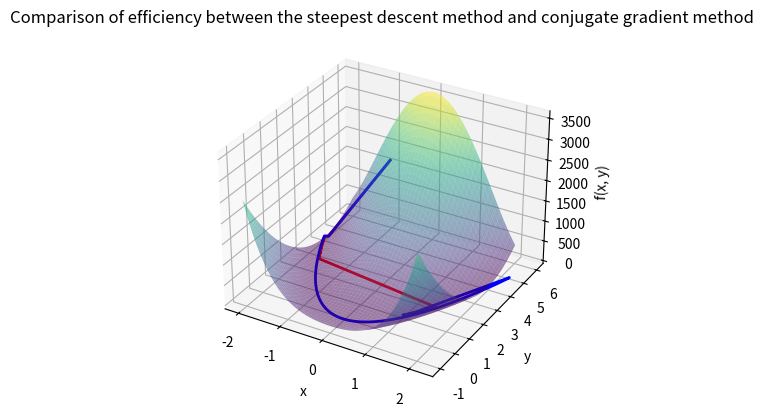

Python code for this plot:
import numpy as np
import matplotlib.pyplot as plt
"""
    Python implementation of optimization algorithm

    Author: jhwang@BUAA
"""


def rosenbrock(x):
    return (1 - x[0])**2 + 100 * (x[1] - x[0]**2)**2

def rosenbrock_gradient(x):
    return np.array([-2 * (1 - x[0]) - 400 * x[0] * (x[1] - x[0]**2), 200 *(x[1] - x[0]**2)])


class OptimizationAlgorithm:
    def __init__(self, f, f_grad, max_iters=10000, tol=1e-6, alpha=0.5, beta=0.5):
        self.f = f
        self.f_grad = f_grad
        self.max_iters = max_iters
        self.tol = tol
        self.alpha = alpha
        self.beta = beta

    def backtrack_line_search(self, x, descent_dir, alpha=None, beta=None):
        if alpha is None:
            alpha = self.alpha
        else:
            alpha = float(alpha)

        if beta is None:
            beta = self.beta
        else:
            beta = float(beta)

        t = 1.0
        while self.f(x + t*descent_dir) > self.f(x) + alpha*t*np.dot(self.f_grad(x), descent_dir):
            t *= beta
        return t

    def steepest_descent(self, init_x, max_iters=None, tol=None):
        if max_iters is None:
            max_iters = self.max_iters
        else:
            max_iters = int(max_iters)

        if tol is None:
            tol = self.tol
        else:
            tol = int(tol)

        x = init_x
        path = [x]
        print("Iteration\t\t\t\tPosition\t\t\tdelta")
        print("------------------------------------------------------------")
        for i in range(max_iters):
            g = -self.f_grad(x)
            d = g
            alpha = self.backtrack_line_search(x, d)
            new_x = x + alpha * d
            if i % 50 == 0:
                position = [x[0], x[1], self.f(x)]
                delta = np.linalg.norm(g)
                print("{}\t\t\t{}\t\t\t{}".format(i, position, delta))
            path.append(new_x)
            if np.linalg.norm(d) < tol:
                break
            x = new_x
        return np.array(path)

    def conjugate_gradient(self, init_x, max_iters=None, tol=None):
        if max_iters is None:
            max_iters = self.max_iters
        else:
            max_iters = int(max_iters)

        if tol is None:
            tol = self.tol
        else:
            tol = int(tol)

        x = init_x
        path = [x]
        print("Iteration\t\t\t\tPosition\t\t\tdelta")
        print("------------------------------------------------------------")
        g = -self.f_grad(x)
        d = g
        for i in range(max_iters):
            alpha = self.backtrack_line_search(x, d)
            new_x = x + alpha * d
            if i % 10 == 0:
                position = [x[0], x[1], self.f(x)]
                delta = np.linalg.norm(g)
                print("{}\t\t\t{}\t\t\t{}".format(i, position, delta))
            path.append(new_x)
            g_next = -self.f_grad(new_x)
            beta = np.dot(g_next, g_next) / np.dot(g, g)
            d = g_next + beta * d
            g = g_next
            if np.linalg.norm(g) < tol:
                break
            x = new_x
        return np.array(path)


if __name__ == "__main__":
    ini_x = np.array([-0.7, 5])
    optimizer = OptimizationAlgorithm(rosenbrock, rosenbrock_gradient)
    sd_path = optimizer.steepest_descent(ini_x)
    print("\n\n================================================================================\n\n")
    cg_path = optimizer.conjugate_gradient(ini_x)

    sd_value, cg_value = [], []
    for x in sd_path:
        sd_value.append(rosenbrock(x))

    for x in cg_path:
        cg_value.append(rosenbrock(x))

    sd_value = np.array(sd_value)
    cg_value = np.array(cg_value)

    print("Algo\t\t\t\tFinal position\t\t\t\tIterations")
    print("------------------------------------------------------------------------------------------------------------------------")
    print("Steepest Descent\t\t\t\t{}\t\t\t\t{}".format(sd_path[-1], len(sd_path) - 1))
    print("Conjugate Gradient\t\t\t\t{}\t\t\t\t{}".format(cg_path[-1], len(cg_path) - 1))

    # Contour plot
    x = np.linspace(-2, 2, 100)
    y = np.linspace(-1, 6, 100)
    X, Y = np.meshgrid(x, y)
    Z = rosenbrock([X, Y])

    fig = plt.figure()
    ax = fig.add_subplot(111, projection='3d')
    ax.plot_surface(X, Y, Z, cmap='viridis', alpha=0.5)

    ax.plot(sd_path[:, 0], sd_path[:, 1], sd_value, color='red', linewidth=2)
    ax.plot(cg_path[:, 0], cg_path[:, 1], cg_value, color='blue', linewidth=2)

    ax.set_xlabel('x')
    ax.set_ylabel('y')
    ax.set_zlabel('f(x, y)')
    ax.set_title('Comparison of efficiency between the steepest descent method and conjugate gradient method')

    plt.show()
